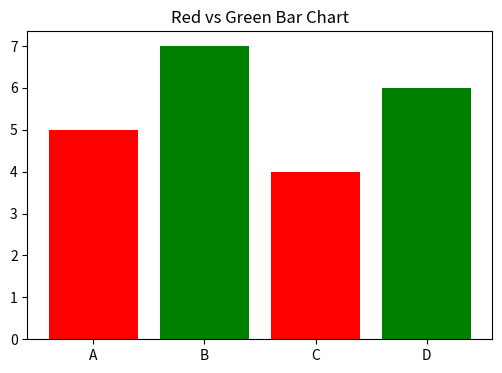
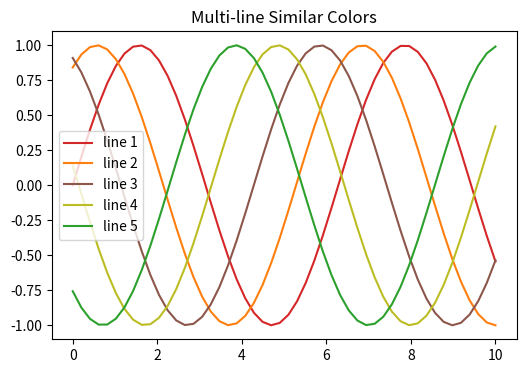
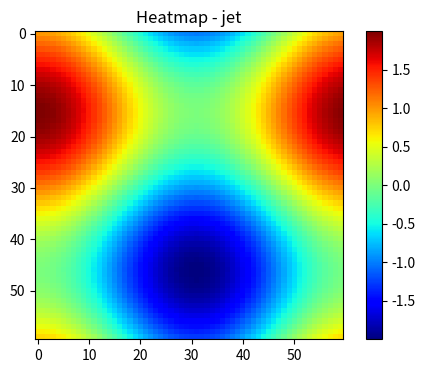
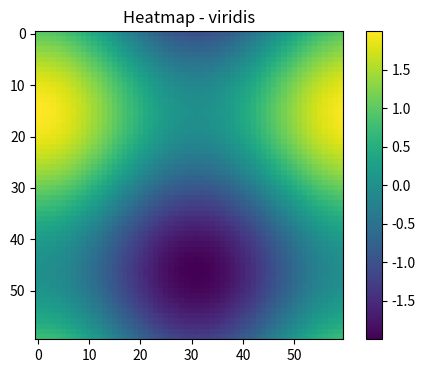
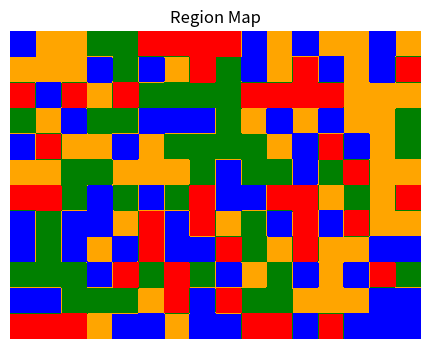
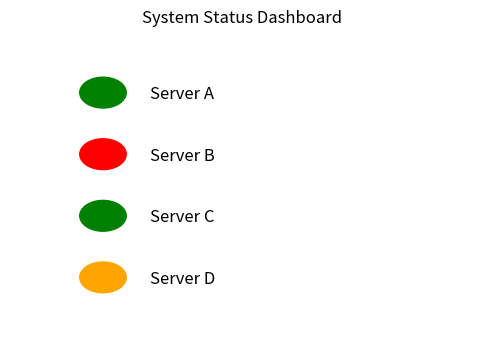

Write Python code to recreate these figures, in order.
import os
import numpy as np
import matplotlib.pyplot as plt
from matplotlib.colors import ListedColormap

OUT_DIR = "data/test_images"
os.makedirs(OUT_DIR, exist_ok=True)

def save(fig, name):
    fig.savefig(os.path.join(OUT_DIR, name), dpi=100, bbox_inches="tight")
    plt.close(fig)

def chart_redgreen():
    fig, ax = plt.subplots(figsize=(6,4))
    ax.bar(["A","B","C","D"], [5,7,4,6], color=["red","green","red","green"])
    ax.set_title("Red vs Green Bar Chart")
    save(fig, "chart_redgreen.png")

def chart_multiline():
    fig, ax = plt.subplots(figsize=(6,4))
    x = np.linspace(0,10,50)
    colors = ["#d62728","#ff7f0e","#8c564b","#bcbd22","#2ca02c"]
    for i,c in enumerate(colors):
        ax.plot(x, np.sin(x+i), color=c, label=f"line {i+1}")
    ax.legend()
    ax.set_title("Multi-line Similar Colors")
    save(fig, "chart_multiline.png")

def heatmaps():
    Z = np.add.outer(np.sin(np.linspace(0,6,60)), np.cos(np.linspace(0,6,60)))
    for cmap in ["jet","viridis"]:
        fig, ax = plt.subplots(figsize=(6,4))
        im = ax.imshow(Z, cmap=cmap)
        fig.colorbar(im)
        ax.set_title(f"Heatmap - {cmap}")
        save(fig, f"heatmap_{cmap}.png")

def map_regions():
    rng = np.random.default_rng(0)
    labels = rng.integers(0,4,(12,16))
    labels = np.kron(labels, np.ones((10,10)))
    fig, ax = plt.subplots(figsize=(6,4))
    cmap = ListedColormap(["red","green","orange","blue"])
    ax.imshow(labels, cmap=cmap)
    ax.axis("off")
    ax.set_title("Region Map")
    save(fig, "map_regions.png")

def ui_status():
    fig, ax = plt.subplots(figsize=(6,4))
    ax.axis("off")
    systems = [
        ("Server A","green"),
        ("Server B","red"),
        ("Server C","green"),
        ("Server D","orange"),
    ]
    for i,(name,color) in enumerate(systems):
        ax.add_patch(plt.Circle((0.2,0.8-i*0.2),0.05,color=color))
        ax.text(0.3,0.78-i*0.2,name,fontsize=12)
    ax.set_xlim(0,1)
    ax.set_ylim(0,1)
    ax.set_title("System Status Dashboard")
    save(fig, "ui_status.png")

if __name__ == "__main__":
    chart_redgreen()
    chart_multiline()
    heatmaps()
    map_regions()
    ui_status()
    print("Images created successfully!")
